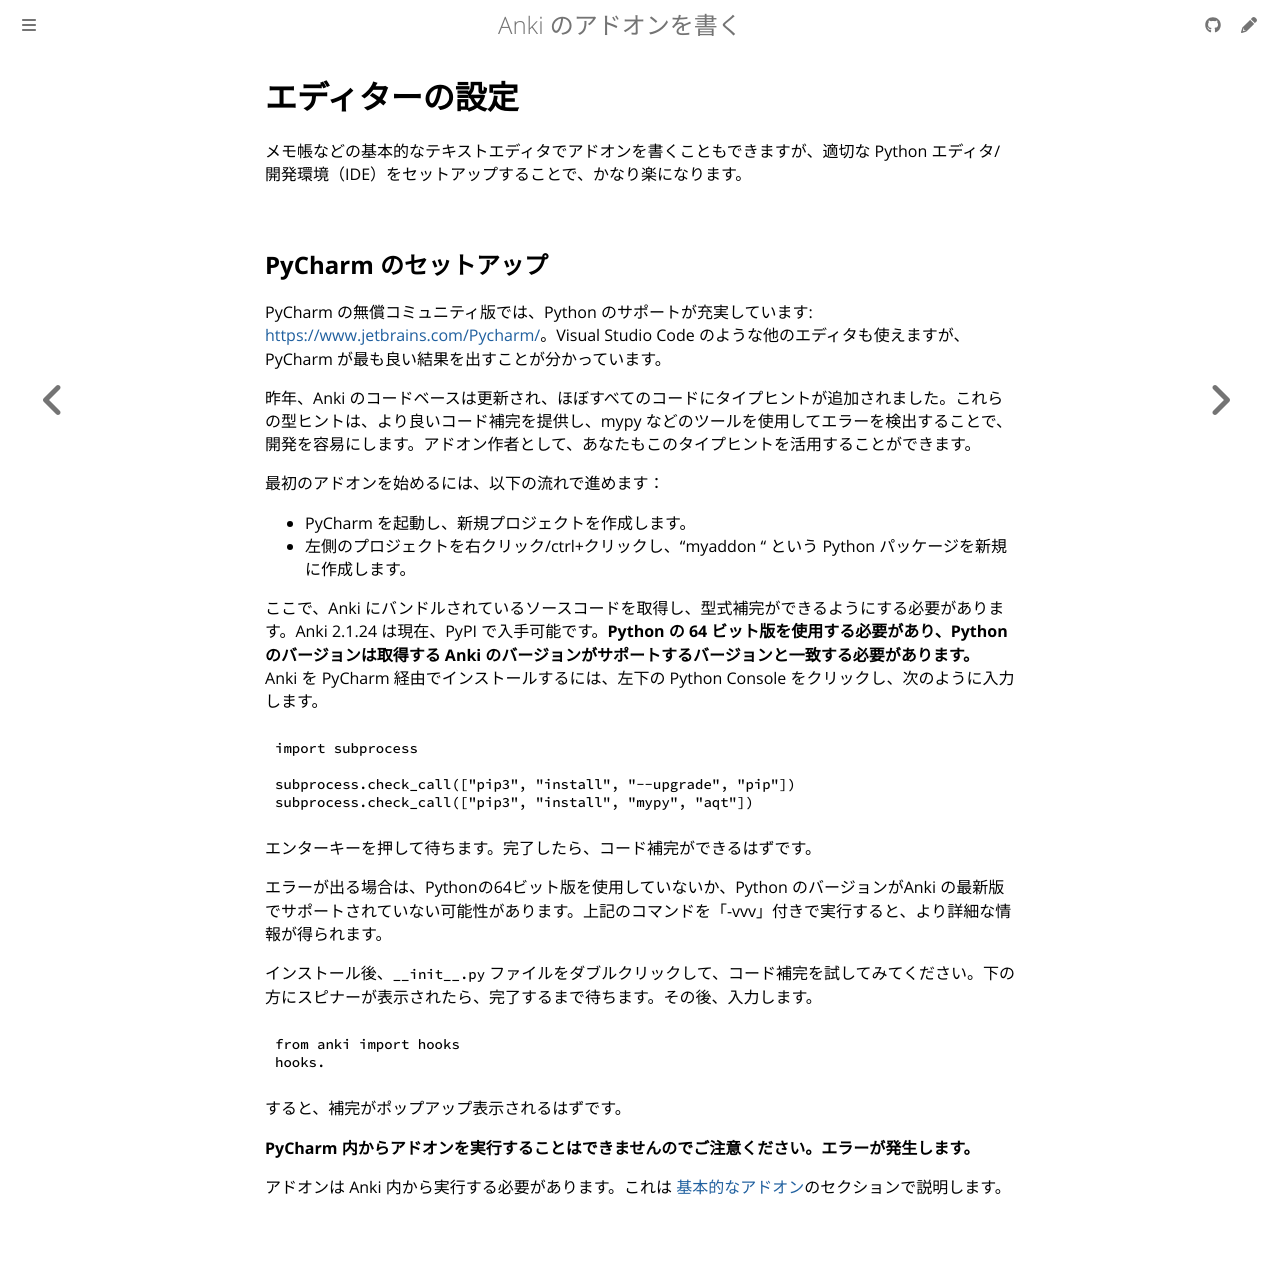

repository: shigeyukey/anki-addon-docs-ja · page: editor-setup.html · generator: mdbook

# エディターの設定

メモ帳などの基本的なテキストエディタでアドオンを書くこともできますが、適切な Python エディタ/開発環境（IDE）をセットアップすることで、かなり楽になります。

## PyCharm のセットアップ

PyCharm の無償コミュニティ版では、Python のサポートが充実しています: <https://www.jetbrains.com/Pycharm/>。Visual Studio Code のような他のエディタも使えますが、PyCharm が最も良い結果を出すことが分かっています。

昨年、Anki のコードベースは更新され、ほぼすべてのコードにタイプヒントが追加されました。これらの型ヒントは、より良いコード補完を提供し、mypy などのツールを使用してエラーを検出することで、開発を容易にします。アドオン作者として、あなたもこのタイプヒントを活用することができます。

最初のアドオンを始めるには、以下の流れで進めます：

- PyCharm を起動し、新規プロジェクトを作成します。
- 左側のプロジェクトを右クリック/ctrl+クリックし、"myaddon " という Python パッケージを新規に作成します。

ここで、Anki にバンドルされているソースコードを取得し、型式補完ができるようにする必要があります。Anki 2.1.24 は現在、PyPI で入手可能です。**Python の 64 ビット版を使用する必要があり、Python のバージョンは取得する Anki のバージョンがサポートするバージョンと一致する必要があります。** Anki を PyCharm 経由でインストールするには、左下の Python Console をクリックし、次のように入力します。

```python
import subprocess

subprocess.check_call(["pip3", "install", "--upgrade", "pip"])
subprocess.check_call(["pip3", "install", "mypy", "aqt"])
```

エンターキーを押して待ちます。完了したら、コード補完ができるはずです。

エラーが出る場合は、Pythonの64ビット版を使用していないか、Python のバージョンがAnki の最新版でサポートされていない可能性があります。上記のコマンドを「-vvv」付きで実行すると、より詳細な情報が得られます。

インストール後、`__init__.py` ファイルをダブルクリックして、コード補完を試してみてください。下の方にスピナーが表示されたら、完了するまで待ちます。その後、入力します。

```
from anki import hooks
hooks.
```

すると、補完がポップアップ表示されるはずです。

**PyCharm 内からアドオンを実行することはできませんのでご注意ください。エラーが発生します。**

アドオンは Anki 内から実行する必要があります。これは [基本的なアドオン](a-basic-addon.md)のセクションで説明します。
